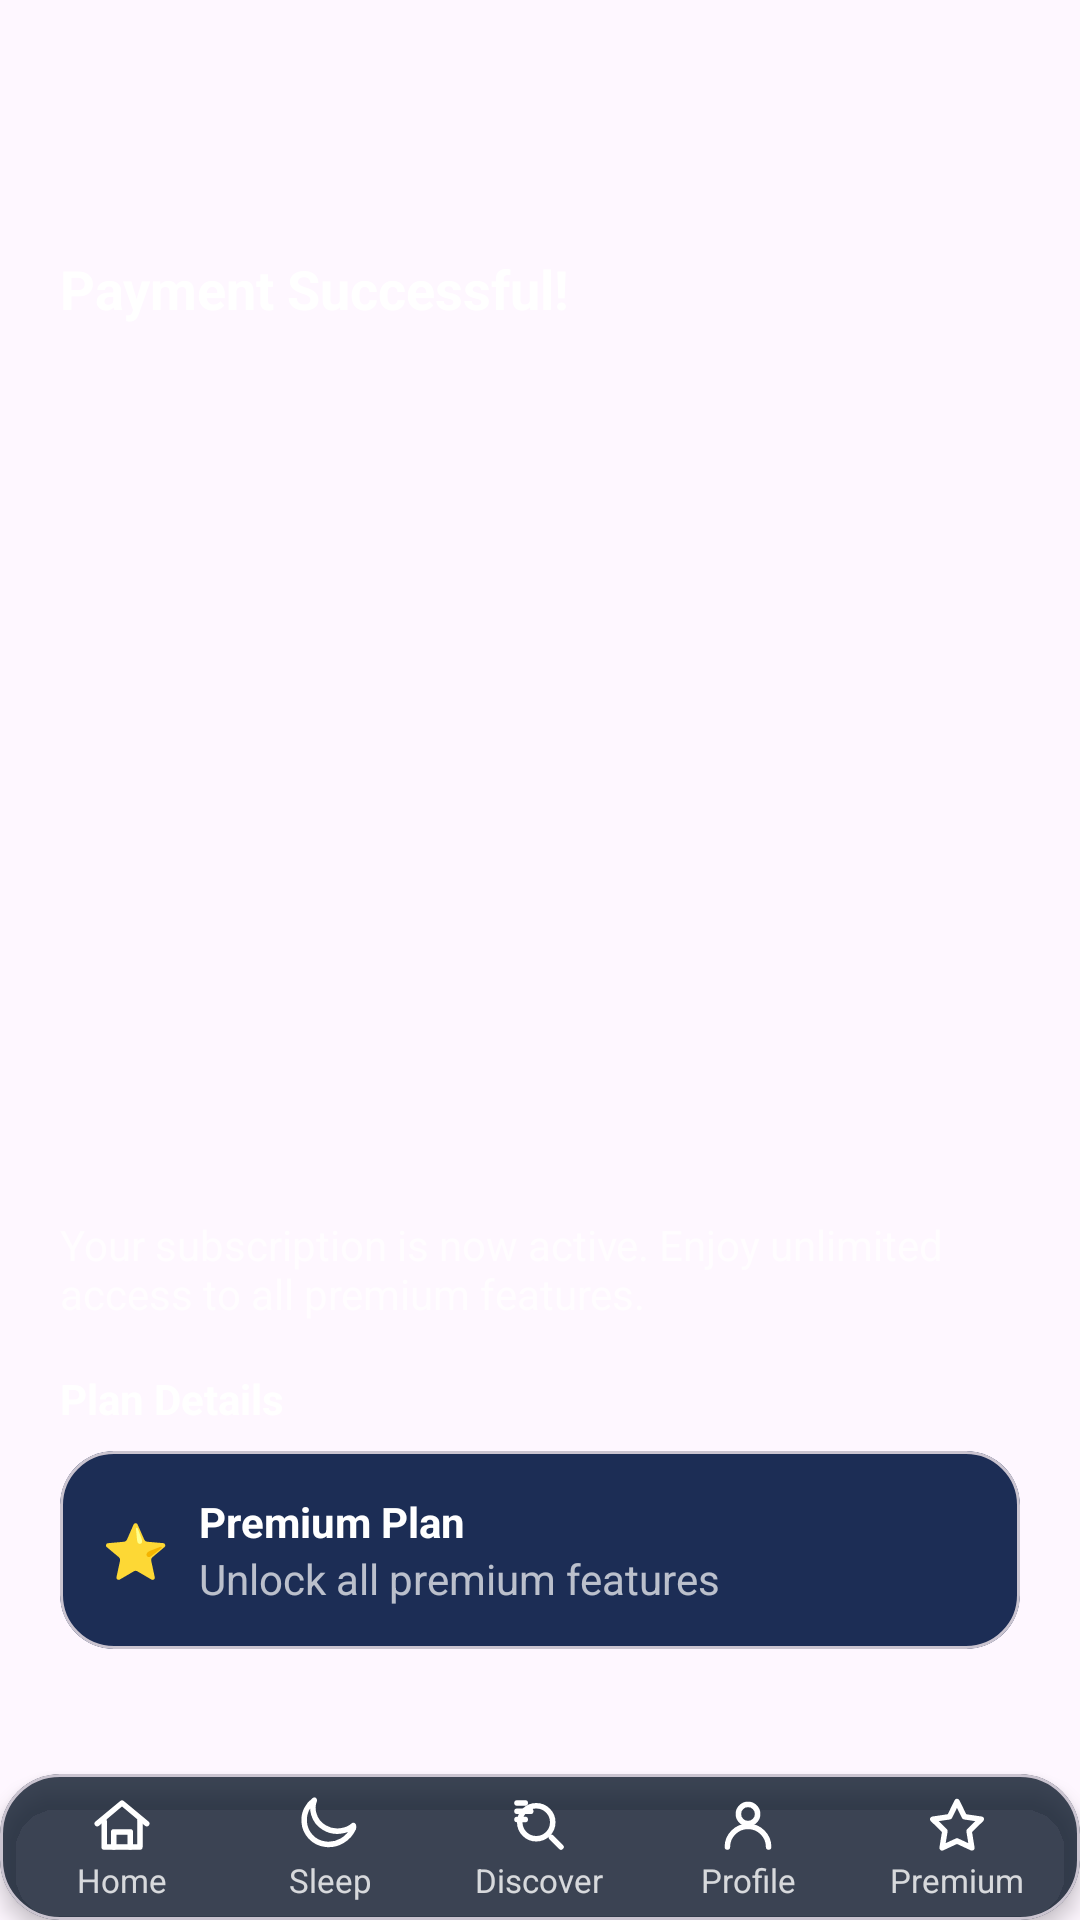

Write the Android layout XML for this screen, with the resource values it uses.
<!-- AndroidManifest.xml: application theme Theme.MindBloomApp -->
<!-- res/layout/activity_payment_success.xml -->
<?xml version="1.0" encoding="utf-8"?>
<androidx.constraintlayout.widget.ConstraintLayout
    xmlns:android="http://schemas.android.com/apk/res/android"
    xmlns:app="http://schemas.android.com/apk/res-auto"
    android:id="@+id/successRoot"
    android:layout_width="match_parent"
    android:layout_height="match_parent"
    android:background="@drawable/bg_splash">

    
    <com.google.android.material.appbar.MaterialToolbar
        android:id="@+id/toolbar"
        android:layout_width="0dp"
        android:layout_height="56dp"
        app:title=""
        app:layout_constraintTop_toTopOf="parent"
        app:layout_constraintStart_toStartOf="parent"
        app:layout_constraintEnd_toEndOf="parent"
        app:navigationIconTint="@android:color/white"/>

    
    <androidx.core.widget.NestedScrollView
        android:id="@+id/scroll"
        android:layout_width="0dp"
        android:layout_height="0dp"
        android:fillViewport="true"
        app:layout_constraintTop_toBottomOf="@id/toolbar"
        app:layout_constraintStart_toStartOf="parent"
        app:layout_constraintEnd_toEndOf="parent"
        app:layout_constraintBottom_toTopOf="@id/bottom_nav_include">

        <LinearLayout
            android:layout_width="match_parent"
            android:layout_height="wrap_content"
            android:orientation="vertical"
            android:padding="20dp">

            

            
            <TextView
                android:id="@+id/title"
                android:layout_width="wrap_content"
                android:layout_height="wrap_content"
                android:text="@string/success_title"
                android:textColor="@android:color/white"
                android:textStyle="bold"
                android:textSize="18sp"
                android:layout_marginTop="8dp"/>

            

            <Space
                android:layout_width="match_parent"
                android:layout_height="46dp" />

            <ImageView
                android:id="@+id/imageView8"
                android:layout_width="368dp"
                android:layout_height="168dp"
                app:srcCompat="@drawable/successful" />

            <Space
                android:layout_width="match_parent"
                android:layout_height="77dp" />

            <TextView
                android:id="@+id/sub"
                android:layout_width="match_parent"
                android:layout_height="wrap_content"
                android:layout_marginTop="6dp"
                android:text="@string/success_sub"
                android:textColor="@color/paymentTextDim"/>

            
            <TextView
                android:id="@+id/planHeading"
                android:layout_width="wrap_content"
                android:layout_height="wrap_content"
                android:layout_marginTop="16dp"
                android:text="@string/success_plan_details"
                android:textColor="@android:color/white"
                android:textStyle="bold"/>

            
            <com.google.android.material.card.MaterialCardView
                android:layout_width="match_parent"
                android:layout_height="wrap_content"
                android:layout_marginTop="8dp"
                app:cardCornerRadius="18dp"
                app:cardBackgroundColor="@color/paymentTileBg">

                <LinearLayout
                    android:layout_width="match_parent"
                    android:layout_height="wrap_content"
                    android:orientation="horizontal"
                    android:padding="14dp"
                    android:gravity="center_vertical">

                    <TextView
                        android:layout_width="wrap_content"
                        android:layout_height="wrap_content"
                        android:text="⭐"
                        android:textSize="18sp"
                        android:paddingEnd="10dp"/>

                    <LinearLayout
                        android:layout_width="0dp"
                        android:layout_height="wrap_content"
                        android:layout_weight="1"
                        android:orientation="vertical">

                        <TextView
                            android:layout_width="wrap_content"
                            android:layout_height="wrap_content"
                            android:text="@string/success_plan_name"
                            android:textColor="@android:color/white"
                            android:textStyle="bold"/>

                        <TextView
                            android:layout_width="wrap_content"
                            android:layout_height="wrap_content"
                            android:text="@string/success_plan_desc"
                            android:textColor="@color/paymentTextDim"/>
                    </LinearLayout>
                </LinearLayout>
            </com.google.android.material.card.MaterialCardView>

            
            <Space
                android:layout_width="match_parent"
                android:layout_height="44dp" />

            <com.google.android.material.button.MaterialButton
                android:id="@+id/btnExplore"
                android:layout_width="match_parent"
                android:layout_height="52dp"
                android:layout_marginTop="16dp"
                android:text="@string/success_cta"
                android:textAllCaps="false"
                android:textColor="@color/paymentButtonText"
                android:backgroundTint="@color/paymentButtonBg"
                app:cornerRadius="26dp"/>
        </LinearLayout>
    </androidx.core.widget.NestedScrollView>

    
    <include
        android:id="@+id/bottom_nav_include"
        layout="@layout/partial_bottom_nav"
        android:layout_width="0dp"
        android:layout_height="wrap_content"
        app:layout_constraintStart_toStartOf="parent"
        app:layout_constraintEnd_toEndOf="parent"
        app:layout_constraintBottom_toBottomOf="parent"/>
</androidx.constraintlayout.widget.ConstraintLayout>
<!-- res/layout/partial_bottom_nav.xml (included above) -->
<?xml version="1.0" encoding="utf-8"?>
<com.google.android.material.card.MaterialCardView
    xmlns:android="http://schemas.android.com/apk/res/android"
    xmlns:app="http://schemas.android.com/apk/res-auto"
    android:id="@+id/bottomBar"
    android:layout_width="match_parent"
    android:layout_height="72dp"
    android:layout_margin="12dp"
    app:cardCornerRadius="20dp"
    app:cardBackgroundColor="#CC0D1A2B"
    app:cardElevation="4dp">

    
<LinearLayout
android:layout_width="match_parent"
android:layout_height="match_parent"
android:gravity="center"
android:orientation="horizontal"
android:weightSum="5"
android:paddingHorizontal="6dp">


<LinearLayout
    android:id="@+id/navHome"
    android:layout_width="0dp"
    android:layout_height="match_parent"
    android:layout_weight="1"
    android:gravity="center"
    android:orientation="vertical"
    android:clickable="true"
    android:focusable="true"
    android:foreground="?attr/selectableItemBackgroundBorderless"
    android:paddingVertical="6dp" >

    <ImageView
        android:id="@+id/iconHome"
        android:layout_width="22dp"
        android:layout_height="22dp"
        app:srcCompat="@drawable/ic_home"
        app:tint="@color/nav_item_tint"
        android:contentDescription="Home"
        android:duplicateParentState="true" />

    <TextView
        android:id="@+id/textHome"
        android:layout_width="wrap_content"
        android:layout_height="wrap_content"
        android:text="Home"
        android:textSize="11sp"
        android:textColor="@color/nav_item_text"
        android:duplicateParentState="true"/>
</LinearLayout>


<LinearLayout
    android:id="@+id/navSleep"
    android:layout_width="0dp"
    android:layout_height="match_parent"
    android:layout_weight="1"
    android:gravity="center"
    android:orientation="vertical"
    android:clickable="true"
    android:focusable="true"
    android:foreground="?attr/selectableItemBackgroundBorderless"
    android:paddingVertical="6dp">

    <ImageView
        android:id="@+id/iconSleep"
        android:layout_width="22dp"
        android:layout_height="22dp"
        app:srcCompat="@drawable/moon_outline_fixed"
        app:tint="@color/nav_item_tint"
        android:contentDescription="Sleep"
        android:duplicateParentState="true" />

    <TextView
        android:id="@+id/textSleep"
        android:layout_width="wrap_content"
        android:layout_height="wrap_content"
        android:text="Sleep"
        android:textSize="11sp"
        android:textColor="@color/nav_item_text"
        android:duplicateParentState="true"/>
</LinearLayout>


<LinearLayout
    android:id="@+id/navDiscover"
    android:layout_width="0dp"
    android:layout_height="match_parent"
    android:layout_weight="1"
    android:gravity="center"
    android:orientation="vertical"
    android:clickable="true"
    android:focusable="true"
    android:foreground="?attr/selectableItemBackgroundBorderless"
    android:paddingVertical="6dp">

    <ImageView
        android:id="@+id/iconDiscover"
        android:layout_width="22dp"
        android:layout_height="22dp"
        app:srcCompat="@drawable/ic_discover_search"
        app:tint="@color/nav_item_tint"
        android:contentDescription="Discover"
        android:duplicateParentState="true" />

    <TextView
        android:id="@+id/textDiscover"
        android:layout_width="wrap_content"
        android:layout_height="wrap_content"
        android:text="Discover"
        android:textSize="11sp"
        android:textColor="@color/nav_item_text"
        android:duplicateParentState="true"/>
</LinearLayout>


<LinearLayout
    android:id="@+id/navProfile"
    android:layout_width="0dp"
    android:layout_height="match_parent"
    android:layout_weight="1"
    android:gravity="center"
    android:orientation="vertical"
    android:clickable="true"
    android:focusable="true"
    android:foreground="?attr/selectableItemBackgroundBorderless"
    android:paddingVertical="6dp">

    <ImageView
        android:id="@+id/iconProfile"
        android:layout_width="22dp"
        android:layout_height="22dp"
        app:srcCompat="@drawable/ic_profile"
        app:tint="@color/nav_item_tint"
        android:contentDescription="Profile"
        android:duplicateParentState="true" />

    <TextView
        android:id="@+id/textProfile"
        android:layout_width="wrap_content"
        android:layout_height="wrap_content"
        android:text="Profile"
        android:textSize="11sp"
        android:textColor="@color/nav_item_text"
        android:duplicateParentState="true"/>
</LinearLayout>


<LinearLayout
    android:id="@+id/navPremium"
    android:layout_width="0dp"
    android:layout_height="match_parent"
    android:layout_weight="1"
    android:gravity="center"
    android:orientation="vertical"
    android:clickable="true"
    android:focusable="true"
    android:foreground="?attr/selectableItemBackgroundBorderless"
    android:paddingVertical="6dp">

    <ImageView
        android:id="@+id/iconPremium"
        android:layout_width="22dp"
        android:layout_height="22dp"
        app:srcCompat="@drawable/ic_premium_star"
        app:tint="@color/nav_item_tint"
        android:contentDescription="Premium"
        android:duplicateParentState="true" />

    <TextView
        android:id="@+id/textPremium"
        android:layout_width="wrap_content"
        android:layout_height="wrap_content"
        android:text="Premium"
        android:textSize="11sp"
        android:textColor="@color/nav_item_text"
        android:duplicateParentState="true"/>
</LinearLayout>

</LinearLayout>
    </com.google.android.material.card.MaterialCardView>
<!-- resources referenced by this layout -->
<resources>
  <color name="paymentButtonBg">#3D7BFF</color>
  <color name="paymentButtonText">#FFFFFFFF</color>
  <color name="paymentTextDim">#B3FFFFFF</color>
  <color name="paymentTileBg">#1C2D55</color>
  <!-- drawable ic_home (drawable) -->
  <vector xmlns:android="http://schemas.android.com/apk/res/android"
      android:width="24dp"
      android:height="24dp"
      android:viewportWidth="24"
      android:viewportHeight="24">
  
    
    <path
        android:pathData="M3,11.5L12,4l9,7.5"
        android:fillColor="@android:color/transparent"
        android:strokeColor="@android:color/white"
        android:strokeWidth="2"
        android:strokeLineCap="round"
        android:strokeLineJoin="round"/>
  
    
    <path
        android:pathData="M5.5,10.5V20h13V10.5"
        android:fillColor="@android:color/transparent"
        android:strokeColor="@android:color/white"
        android:strokeWidth="2"
        android:strokeLineCap="round"
        android:strokeLineJoin="round"/>
  
    
    <path
        android:pathData="M9,20v-5.5h6V20"
        android:fillColor="@android:color/transparent"
        android:strokeColor="@android:color/white"
        android:strokeWidth="2"
        android:strokeLineCap="round"
        android:strokeLineJoin="round"/>
  </vector>
  <!-- drawable ic_premium_star (drawable) -->
  <vector xmlns:android="http://schemas.android.com/apk/res/android"
      android:width="24dp"
      android:height="24dp"
      android:viewportWidth="24"
      android:viewportHeight="24">
  
    <path
        android:pathData="M12,3.5l2.7,5.5 6.1,0.9 -4.4,4.3 1,6.1L12,17.8 6.6,20.3l1,-6.1L3.2,9.9l6.1,-0.9L12,3.5z"
        android:fillColor="@android:color/transparent"
        android:strokeColor="@android:color/white"
        android:strokeWidth="2"
        android:strokeLineCap="round"
        android:strokeLineJoin="round"/>
  </vector>
  <!-- drawable ic_profile (drawable) -->
  <vector xmlns:android="http://schemas.android.com/apk/res/android"
      android:width="24dp"
      android:height="24dp"
      android:viewportWidth="24"
      android:viewportHeight="24">
  
    
    <path
        android:pathData="M12,8m-3.5,0a3.5,3.5 0,1 1,7 0a3.5,3.5 0,1 1,-7 0"
        android:fillColor="@android:color/transparent"
        android:strokeColor="@android:color/white"
        android:strokeWidth="2"
        android:strokeLineCap="round"
        android:strokeLineJoin="round"/>
  
    
    <path
        android:pathData="M4.5,20a7.5,7.5 0,0 1,15 0"
        android:fillColor="@android:color/transparent"
        android:strokeColor="@android:color/white"
        android:strokeWidth="2"
        android:strokeLineCap="round"
        android:strokeLineJoin="round"/>
  </vector>
  <!-- drawable moon_outline_fixed (drawable) -->
  <vector xmlns:android="http://schemas.android.com/apk/res/android"
      android:width="24dp"
      android:height="24dp"
      android:viewportWidth="24"
      android:viewportHeight="24">
  
    <path
        android:pathData="M20.5,13.2c-1.8,3.9 -5.8,6.3 -10.1,5.8C6,18.5 2.9,15 2.6,10.8 2.4,7.6 3.9,4.7 6.3,3c-0.6,1.5 -0.7,3.3 -0.2,5 1.2,4.3 5.7,6.9 10.1,6.1 1.6,-0.2 3,-0.8 4.3,-1.9Z"
        android:fillColor="@android:color/transparent"
        android:strokeColor="@android:color/white"
        android:strokeWidth="2"
        android:strokeLineCap="round"
        android:strokeLineJoin="round"/>
  </vector>
  <string name="success_cta">Start Exploring</string>
  <string name="success_plan_desc">Unlock all premium features</string>
  <string name="success_plan_details">Plan Details</string>
  <string name="success_plan_name">Premium Plan</string>
  <string name="success_sub">Your subscription is now active. Enjoy unlimited access to all premium features.</string>
  <string name="success_title">Payment Successful!</string>
  <style name="Theme.MindBloomApp" parent="Base.Theme.MindBloomApp" />
  <style name="Base.Theme.MindBloomApp" parent="Theme.Material3.DayNight.NoActionBar">
          
          
      </style>
</resources>
